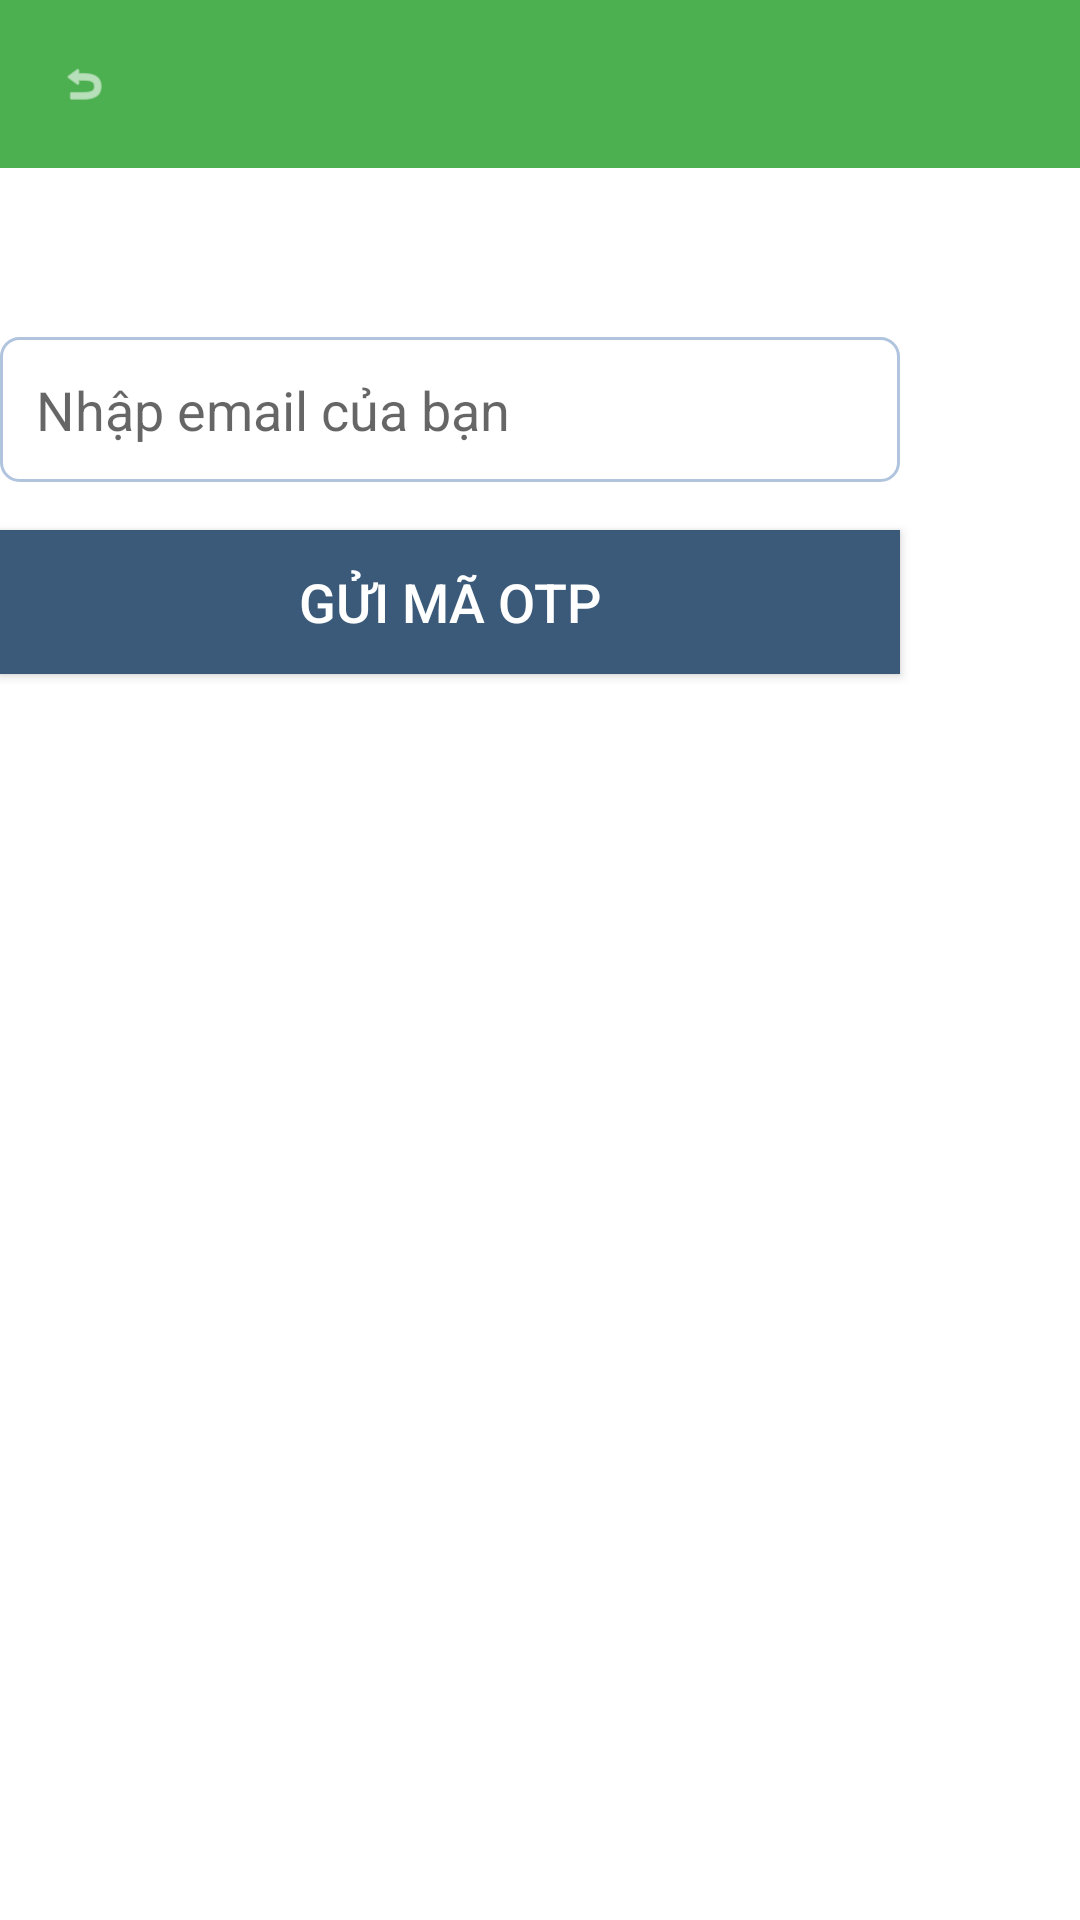

Here is an Android app screen rendered from its layout file. Give the layout XML and the strings, colors and styles it references.
<!-- AndroidManifest.xml: application theme Theme.FEBankProject -->
<!-- res/layout/activity_forgot_password.xml -->
<?xml version="1.0" encoding="utf-8"?>
<LinearLayout xmlns:android="http://schemas.android.com/apk/res/android"
    android:layout_width="match_parent"
    android:layout_height="match_parent"
    android:orientation="vertical"
    android:background="@color/background">

    <include
        android:id="@+id/include_toolbar"
        layout="@layout/custom_toolbar"
        android:layout_width="match_parent"
        android:layout_height="wrap_content" />

    <TextView
        android:layout_width="wrap_content"
        android:layout_height="wrap_content"
        android:text="Quên mật khẩu"
        android:textSize="24sp"
        android:textColor="#fff"
        android:layout_marginBottom="24dp"/>

    <EditText
        android:id="@+id/etEmail"
        android:layout_width="300dp"
        android:layout_height="wrap_content"
        android:hint="Nhập email của bạn"
        android:inputType="textEmailAddress"
        android:background="@drawable/bg_input"
        android:padding="12dp"
        android:textColor="#000"
        android:layout_marginBottom="16dp"/>

    <Button
        android:id="@+id/btnSendOtp"
        android:layout_width="300dp"
        android:layout_height="wrap_content"
        android:text="Gửi mã OTP"
        android:background="#3b5a7a"
        android:textColor="#fff"
        android:textSize="18sp"/>

</LinearLayout>
<!-- res/layout/custom_toolbar.xml (included above) -->
<?xml version="1.0" encoding="utf-8"?>
<androidx.constraintlayout.widget.ConstraintLayout xmlns:android="http://schemas.android.com/apk/res/android"
    xmlns:app="http://schemas.android.com/apk/res-auto"
    xmlns:tools="http://schemas.android.com/tools"
    android:layout_width="match_parent"
    android:layout_height="?attr/actionBarSize"
    android:background="@color/primary">

    <androidx.appcompat.widget.Toolbar
        android:id="@+id/toolbar"
        android:layout_width="match_parent"
        android:layout_height="match_parent"
        android:background="@color/primary"
        android:elevation="4dp"
        android:theme="@style/ThemeOverlay.AppCompat.Dark.ActionBar"
        app:popupTheme="@style/ThemeOverlay.AppCompat.Light">

        
        <ImageView
            android:id="@+id/ivBack"
            android:layout_width="24dp"
            android:layout_height="24dp"
            android:layout_gravity="start"
            android:src="@android:drawable/ic_menu_revert"
            android:contentDescription="Back"
            android:padding="4dp"
            app:tint="@color/white" />

        
        <TextView
            android:id="@+id/toolbar_title"
            android:layout_width="wrap_content"
            android:layout_height="wrap_content"
            android:layout_gravity="center"
            android:textColor="@color/white"
            android:textSize="20sp"
            android:textStyle="bold" />

        
        <ImageView
            android:id="@+id/ivHome"
            android:layout_width="24dp"
            android:layout_height="24dp"
            android:layout_gravity="end"
            android:src="@android:drawable/ic_menu_compass"
            android:contentDescription="Home"
            android:padding="4dp"
            android:visibility="gone"
            app:tint="@color/white" />

    </androidx.appcompat.widget.Toolbar>

</androidx.constraintlayout.widget.ConstraintLayout>
<!-- resources referenced by this layout -->
<resources>
  <color name="background">#FFFFFF</color>
  <color name="primary">#4CAF50</color>
  <color name="white">#FFFFFF</color>
  <!-- drawable bg_input (drawable) -->
  <?xml version="1.0" encoding="utf-8"?>
  <shape xmlns:android="http://schemas.android.com/apk/res/android"
      android:shape="rectangle">
      <solid android:color="#FFFFFF"/>
      <corners android:radius="6dp"/>
      <stroke android:width="1dp" android:color="#B0C4DE"/>
  </shape>
  <style name="Theme.FEBankProject" parent="Theme.MaterialComponents.Light.NoActionBar">
          <item name="colorPrimary">@color/primary</item>
          <item name="colorPrimaryDark">@color/primary_dark</item>
          <item name="colorAccent">@color/accent</item>
          <item name="android:windowBackground">@color/background</item>
          <item name="android:statusBarColor">@color/primary_dark</item>
          <item name="android:navigationBarColor">@color/primary_dark</item>
          <item name="android:textColorPrimary">@color/primary_text</item>
          <item name="android:textColorSecondary">@color/secondary_text</item>
      </style>
  <color name="primary_dark">#388E3C</color>
  <color name="accent">#8BC34A</color>
  <color name="primary_text">#212121</color>
  <color name="secondary_text">#757575</color>
</resources>
